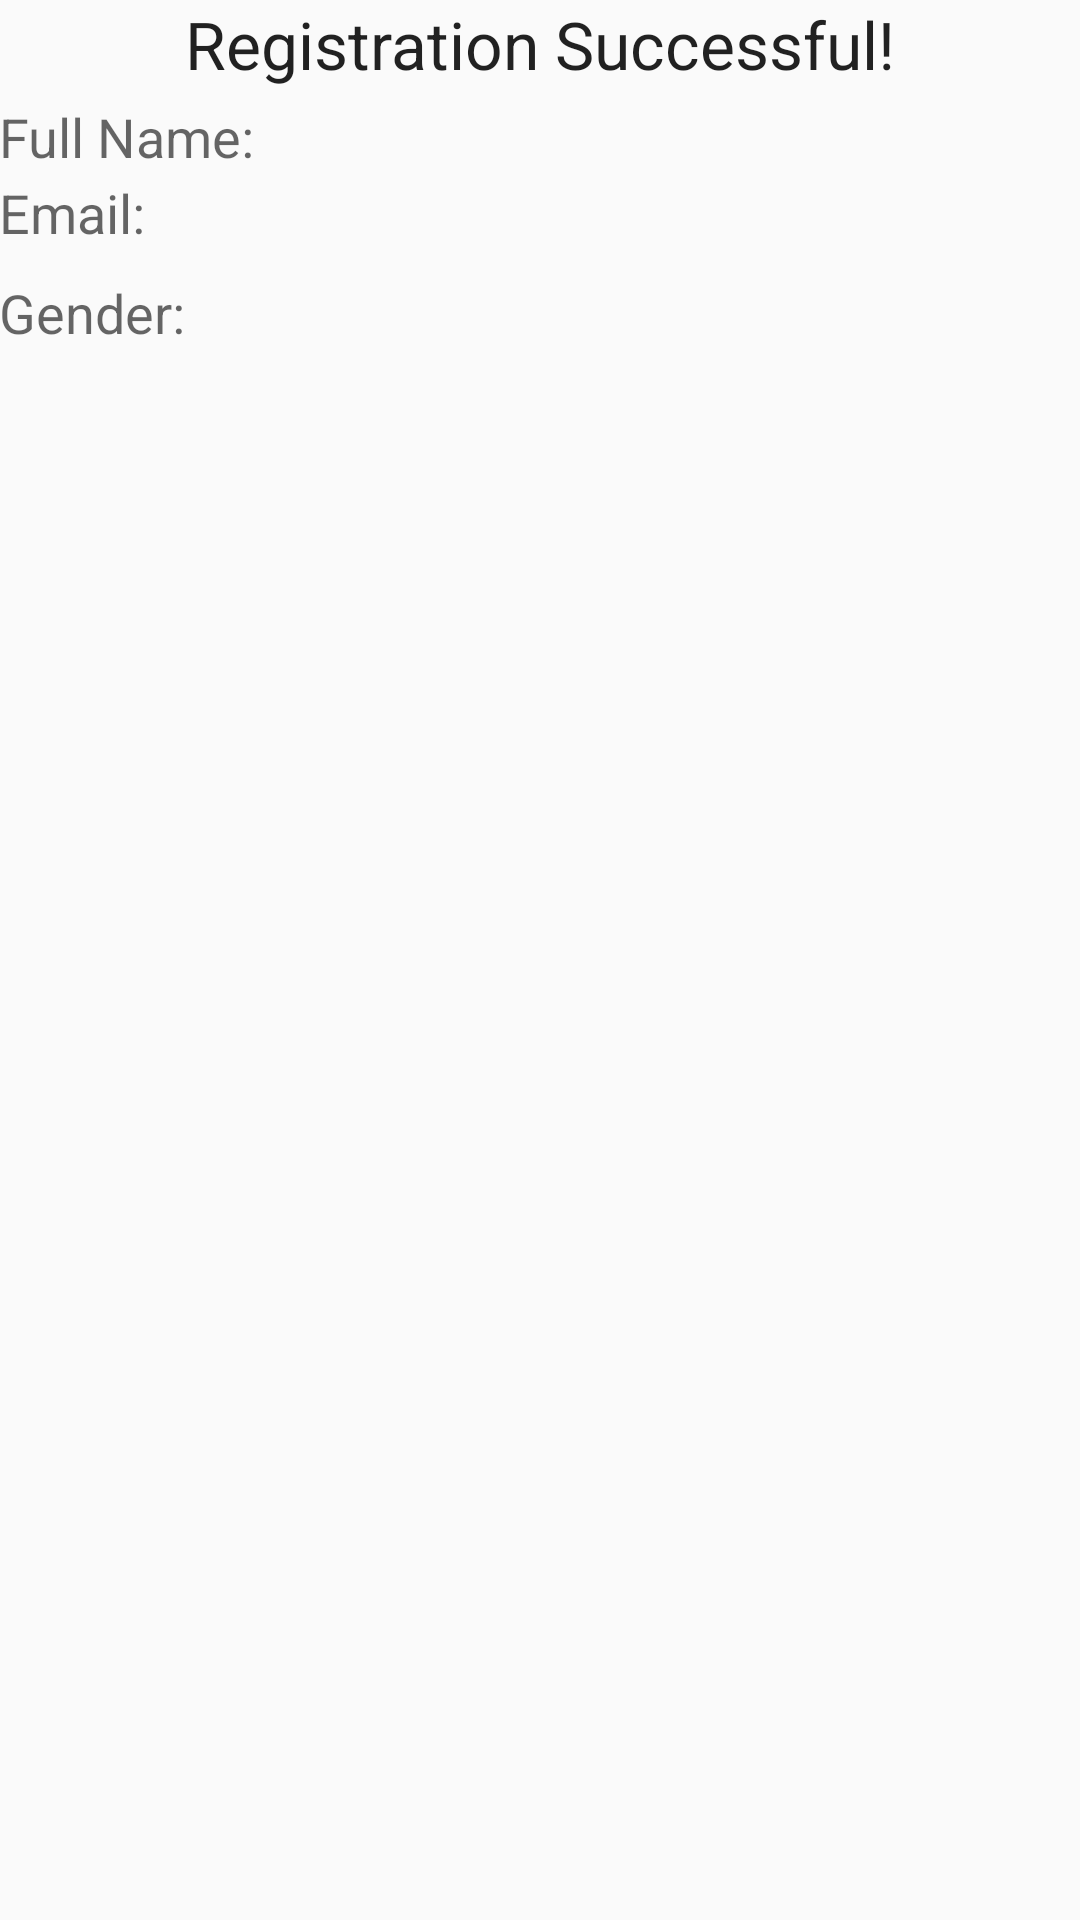

Reconstruct the res/layout file that produces this screen, plus the resources it refers to.
<!-- AndroidManifest.xml: application theme AppTheme -->
<!-- res/layout/activity_details.xml -->
<?xml version="1.0" encoding="utf-8"?>
<RelativeLayout xmlns:android="http://schemas.android.com/apk/res/android"
    xmlns:tools="http://schemas.android.com/tools"
    android:layout_width="match_parent"
    android:layout_height="match_parent"
    android:paddingBottom="@dimen/activity_vertical_margin"
    android:paddingLeft="@dimen/activity_horizontal_margin"
    android:paddingRight="@dimen/activity_horizontal_margin"
    android:paddingTop="@dimen/activity_vertical_margin"
    tools:context="com.example.dollosojap.androidtrainingapp.DetailsActivity">

    <LinearLayout
        android:orientation="vertical"
        android:layout_width="match_parent"
        android:layout_height="match_parent"
        android:layout_alignParentTop="true"
        android:layout_centerHorizontal="true">

        <TextView android:id="@+id/textView3"
            android:text="@string/successText"
            android:textAppearance="?android:attr/textAppearanceLarge"
            android:layout_gravity="center_horizontal"
            android:layout_width="wrap_content"
            android:layout_height="wrap_content" />

        <LinearLayout
            android:orientation="horizontal"
            android:layout_width="match_parent"
            android:layout_height="wrap_content">

            <TextView
                android:id="@+id/textView4"
                android:text="Full Name: "
                android:textAppearance="?android:attr/textAppearanceMedium"
                android:layout_width="wrap_content"
                android:layout_height="wrap_content" />

            <TextView android:id="@+id/textViewFullName"
                android:textAppearance="?android:attr/textAppearanceLarge"
                android:layout_width="wrap_content"
                android:layout_height="wrap_content"/>

        </LinearLayout>

        <LinearLayout
            android:orientation="horizontal"
            android:layout_width="match_parent"
            android:layout_height="wrap_content">

            <TextView android:id="@+id/textView5"
                android:text="Email: "
                android:textAppearance="?android:attr/textAppearanceMedium"
                android:layout_width="wrap_content"
                android:layout_height="wrap_content" />

            <TextView android:id="@+id/textViewEmail"
                android:layout_gravity="center_horizontal"
                android:textAppearance="?android:attr/textAppearanceLarge"
                android:layout_width="wrap_content"
                android:layout_height="wrap_content" />
        </LinearLayout>

        <LinearLayout
            android:orientation="horizontal"
            android:layout_width="match_parent"
            android:layout_height="wrap_content">

            <TextView android:id="@+id/textView6"
                android:text="Gender: "
                android:textAppearance="?android:attr/textAppearanceMedium"
                android:layout_width="wrap_content"
                android:layout_height="wrap_content"/>

            <TextView android:id="@+id/textViewGender"
                android:textAppearance="?android:attr/textAppearanceLarge"
                android:layout_width="wrap_content"
                android:layout_height="wrap_content" />
        </LinearLayout>

    </LinearLayout>
</RelativeLayout>
<!-- resources referenced by this layout -->
<resources>
  <string name="successText">Registration Successful!</string>
  <style name="AppTheme" parent="Theme.AppCompat.Light.NoActionBar">
          
          <item name="colorPrimary">#01579B</item>
          <item name="colorPrimaryDark">#0277BD</item>
          <item name="colorAccent">#ECEFF1</item>
      </style>
</resources>
